Photos from the image-classification dataset "CNN_cropfield" in the GitHub repository LinhVu1027/DeepLearning-BasicImageClassification-Numpy-Tensorflow. Its 3 classes are: lua co de, lua nga, lua tot.

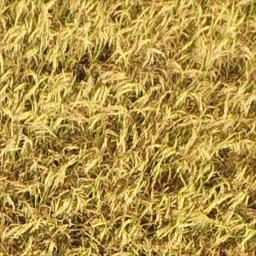
Label: lua tot

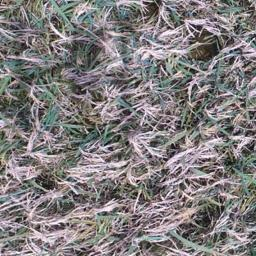
Label: lua co de

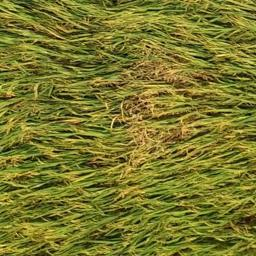
Label: lua nga

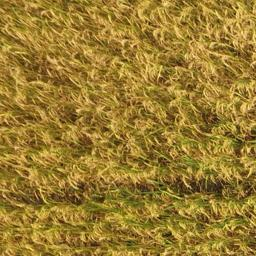
Label: lua tot

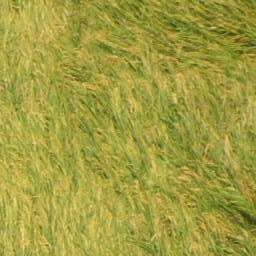
Label: lua nga

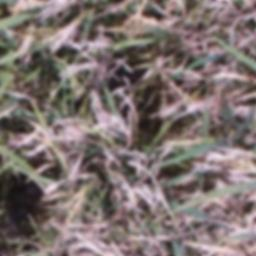
Label: lua co de
